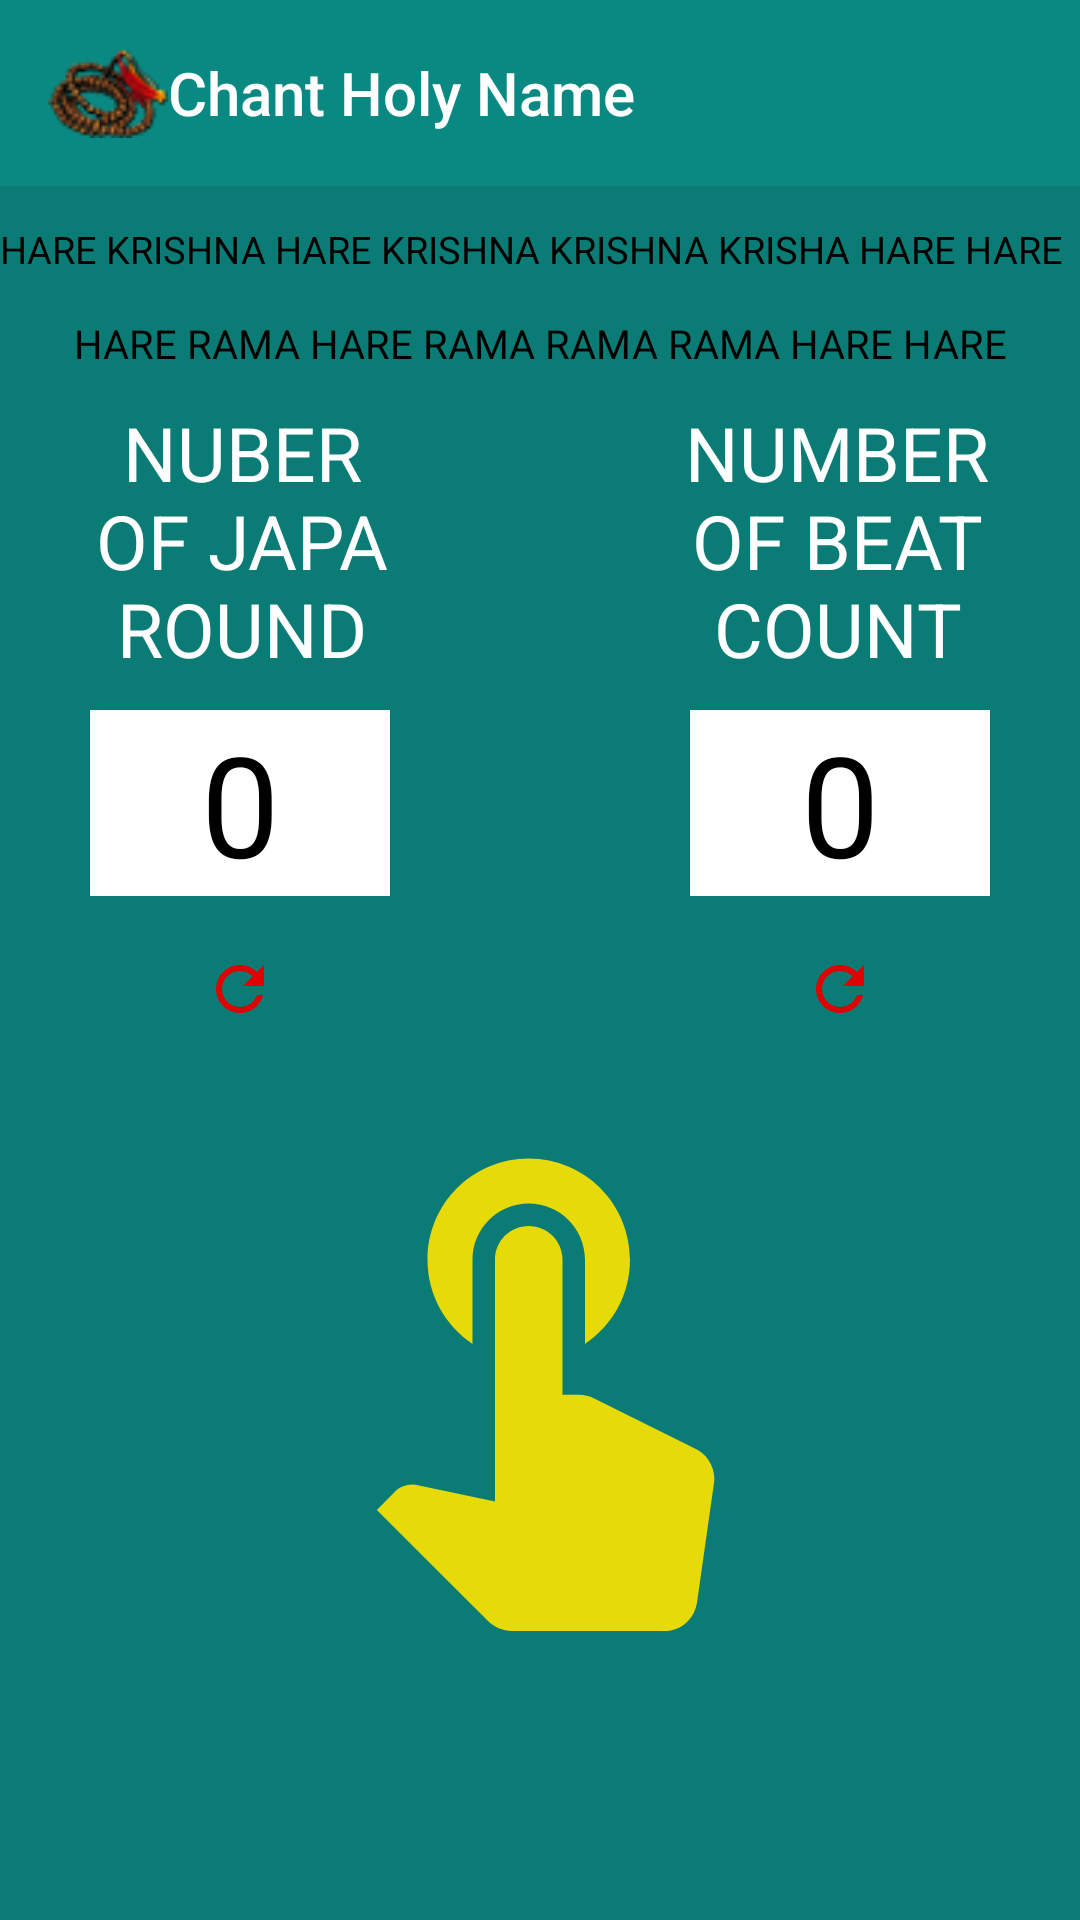

The Android layout XML behind this screen, and the referenced resources:
<!-- AndroidManifest.xml: application theme AppTheme -->
<!-- res/layout/activity_hindu.xml -->
<?xml version="1.0" encoding="utf-8"?>
<LinearLayout xmlns:android="http://schemas.android.com/apk/res/android"
    xmlns:app="http://schemas.android.com/apk/res-auto"
    xmlns:tools="http://schemas.android.com/tools"
    android:layout_width="match_parent"
    android:layout_height="match_parent"
    android:orientation="vertical"
    android:weightSum="10"
    android:background="#0b7c75"
    tools:context="chant.holyname.Hindu">

    <android.support.v7.widget.Toolbar
        android:id="@+id/toolbarid"
        android:layout_width="match_parent"
        android:layout_height="0dp"
        android:layout_weight="1"
        android:background="#0a8982"
        app:logo="@drawable/namelogo"
        android:minHeight="?attr/actionBarSize"
        android:theme="@style/Theme.AppCompat.Light.DarkActionBar"
        app:title="Chant Holy Name"
        app:titleTextColor="@android:color/white"

        >


    </android.support.v7.widget.Toolbar>

    <TextView
        android:layout_width="match_parent"
        android:layout_height="0dp"
        android:layout_weight=".2"
        />

    <TextView
    android:layout_width="match_parent"
    android:layout_height="0dp"
    android:layout_weight=".5"
    android:autoSizeTextType="uniform"
    android:textColor="@android:color/black"
    android:textAppearance="@style/Base.TextAppearance.AppCompat.Small"
    android:text="HARE KRISHNA HARE KRISHNA KRISHNA KRISHA HARE HARE"
    />
    <TextView
        android:layout_width="match_parent"
        android:layout_height="0dp"
        android:layout_weight=".3"
        android:gravity="center"
        android:autoSizeTextType="uniform"
        android:textColor="@android:color/black"
        android:textAppearance="@style/Base.TextAppearance.AppCompat.Small"
        android:text="HARE RAMA HARE RAMA RAMA RAMA HARE HARE"
        />


    <LinearLayout
        android:layout_width="match_parent"
        android:layout_height="0dp"
        android:layout_weight="1.5"
        android:orientation="horizontal"
        android:weightSum="3"
        android:layout_margin="10dp"
        >

        <TextView
            android:autoSizeTextType="uniform"
            android:text="NUBER OF JAPA ROUND"
            android:layout_width="0dp"
            android:textAppearance="@style/Base.TextAppearance.AppCompat.Large"
            android:gravity="center"
            android:textColor="@android:color/white"
            android:layout_height="match_parent"
            android:layout_weight="1.25"
            />
        <TextView
            android:layout_width="0dp"
            android:layout_height="match_parent"
            android:layout_weight=".5"
            />
        <TextView
            android:textAppearance="@style/Base.TextAppearance.AppCompat.Large"
            android:autoSizeTextType="uniform"
            android:text="NUMBER OF BEAT COUNT"
            android:gravity="center"
            android:textColor="@android:color/white"
            android:layout_width="0dp"
            android:layout_height="match_parent"
            android:layout_weight="1.25"
            />



    </LinearLayout>
    <LinearLayout
        android:layout_width="match_parent"
        android:layout_height="0dp"
        android:layout_weight="1"
        android:orientation="horizontal"
        android:weightSum="3"
        android:layout_marginLeft="30dp"
        android:layout_marginRight="30dp"
        >

        <TextView

            android:id="@+id/japaroundid"
            android:layout_width="0dp"
            android:gravity="center"
            android:text="0"
            android:textAppearance="@style/Base.TextAppearance.AppCompat.Large"
            android:background="@android:color/white"
            android:textColor="@android:color/black"
            android:autoSizeTextType="uniform"
            android:layout_height="match_parent"
            android:layout_weight="1"
            />
        <TextView
            android:layout_width="0dp"
            android:layout_height="match_parent"
            android:layout_weight="1"
            />
        <TextView
            android:id="@+id/beatcountid"
            android:autoSizeTextType="uniform"
            android:text="0"
            android:gravity="center"
            android:background="@android:color/white"
            android:textColor="@android:color/black"
            android:layout_width="0dp"
            android:layout_height="match_parent"
            android:layout_weight="1"
            android:textAppearance="@style/Base.TextAppearance.AppCompat.Large"
            />



    </LinearLayout>
    <LinearLayout
        android:layout_width="match_parent"
        android:layout_height="0dp"
        android:layout_weight="1"
        android:orientation="horizontal"
        android:weightSum="3"
        android:layout_marginLeft="30dp"
        android:layout_marginRight="30dp"
        >

        <ImageButton
            android:id="@+id/japareset"

            android:layout_width="0dp"
            android:gravity="center"
            android:clickable="true"

            android:src="@drawable/ic_refresh_black_24dp"
            android:background="#0b7c75"


            android:layout_height="match_parent"
            android:layout_weight="1"


            />
        <TextView
            android:layout_width="0dp"
            android:layout_height="match_parent"
            android:layout_weight="1"
            />
        <ImageButton


            android:id="@+id/beatreset"
            android:gravity="center"
            android:background="#0b7c75"
            android:src="@drawable/ic_refresh_black_24dp"
            android:layout_width="0dp"
            android:layout_height="match_parent"
            android:layout_weight="1"

            android:clickable="true"
            />



    </LinearLayout>

    <LinearLayout
        android:layout_width="match_parent"
        android:layout_height="0dp"
        android:layout_weight="3"
        android:gravity="center"
        android:weightSum="2"
        android:orientation="horizontal"

        >

        <ImageButton

            android:id="@+id/countbutton"
            android:layout_width="0dp"
            android:layout_height="match_parent"
            android:layout_weight="1"
            android:src="@drawable/ic_touch_app_black_24dp"

            android:scaleType="fitCenter"
            android:background="#0b7c75"
            android:foreground="@drawable/ripple"
            android:clickable="true"


            />

    </LinearLayout>


</LinearLayout>
<!-- resources referenced by this layout -->
<resources>
  <!-- drawable ic_refresh_black_24dp (drawable) -->
  <vector xmlns:android="http://schemas.android.com/apk/res/android"
          android:width="24dp"
          android:height="24dp"
          android:viewportWidth="24.0"
          android:viewportHeight="24.0">
      <path
          android:fillColor="#de0202"
          android:pathData="M17.65,6.35C16.2,4.9 14.21,4 12,4c-4.42,0 -7.99,3.58 -7.99,8s3.57,8 7.99,8c3.73,0 6.84,-2.55 7.73,-6h-2.08c-0.82,2.33 -3.04,4 -5.65,4 -3.31,0 -6,-2.69 -6,-6s2.69,-6 6,-6c1.66,0 3.14,0.69 4.22,1.78L13,11h7V4l-2.35,2.35z"/>
  </vector>
  <!-- drawable ic_touch_app_black_24dp (drawable) -->
  <vector xmlns:android="http://schemas.android.com/apk/res/android"
          android:width="24dp"
          android:height="24dp"
          android:viewportWidth="24.0"
          android:viewportHeight="24.0">
      <path
          android:fillColor="#e6da09"
          android:pathData="M9,11.24L9,7.5C9,6.12 10.12,5 11.5,5S14,6.12 14,7.5v3.74c1.21,-0.81 2,-2.18 2,-3.74C16,5.01 13.99,3 11.5,3S7,5.01 7,7.5c0,1.56 0.79,2.93 2,3.74zM18.84,15.87l-4.54,-2.26c-0.17,-0.07 -0.35,-0.11 -0.54,-0.11L13,13.5v-6c0,-0.83 -0.67,-1.5 -1.5,-1.5S10,6.67 10,7.5v10.74l-3.43,-0.72c-0.08,-0.01 -0.15,-0.03 -0.24,-0.03 -0.31,0 -0.59,0.13 -0.79,0.33l-0.79,0.8 4.94,4.94c0.27,0.27 0.65,0.44 1.06,0.44h6.79c0.75,0 1.33,-0.55 1.44,-1.28l0.75,-5.27c0.01,-0.07 0.02,-0.14 0.02,-0.2 0,-0.62 -0.38,-1.16 -0.91,-1.38z"/>
  </vector>
  <!-- drawable namelogo: png bitmap (drawable, 6329 bytes) -->
  <!-- drawable ripple (drawable) -->
  <?xml version="1.0" encoding="utf-8"?>
  <ripple xmlns:android="http://schemas.android.com/apk/res/android"
      android:color="#26A69A"
      >
      <item
          android:id="@android:id/mask"
          android:gravity="center"
  
          >
          <shape android:shape="rectangle">
              <solid android:color="#ffffff"/>
              <corners android:radius="0dp" />
  
          </shape>
  
      </item>
  </ripple>
  <style name="AppTheme" parent="Theme.AppCompat.Light.DarkActionBar">
          
          <item name="colorPrimary">#0a8982</item>
          <item name="colorPrimaryDark">#0b7c75</item>
          <item name="colorAccent">@color/colorAccent</item>
      </style>
  <color name="colorAccent">#FF4081</color>
</resources>
